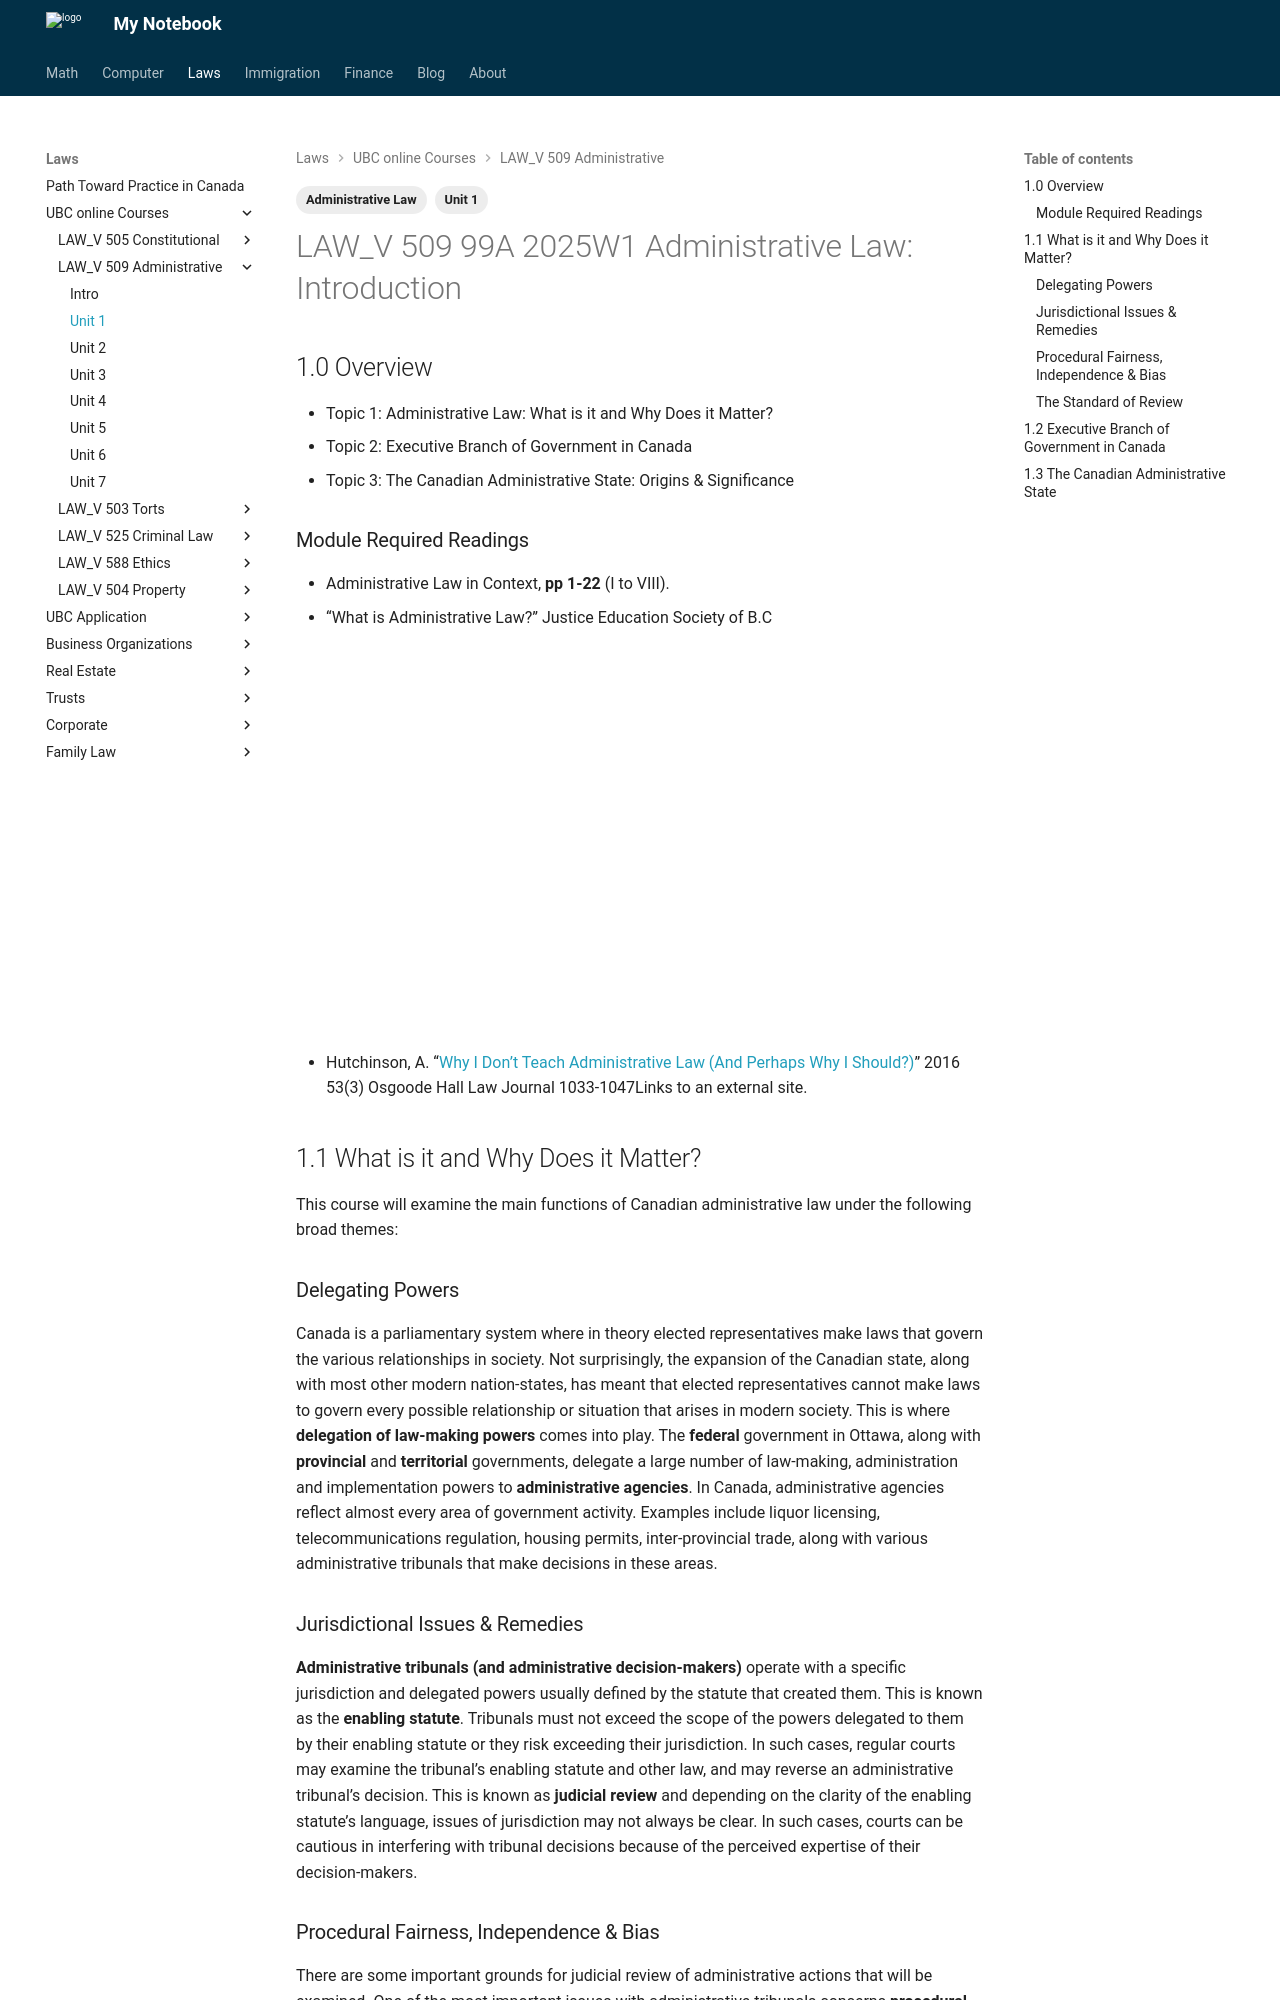

repository: Larry-Cui/notebook · page: UBC-laws/L509/509Unit1/index.html · generator: mkdocs

---
layout: post
title: L509 Unit 1
date: 2025-09-04
draft: false
categories:
  - Law
tags:
  - Administrative Law
  - Unit 1
---

# LAW_V 509 99A 2025W1 Administrative Law: Introduction

## 1.0 Overview

- Topic 1: Administrative Law: What is it and Why Does it Matter?
- Topic 2: Executive Branch of Government in Canada
- Topic 3: The Canadian Administrative State: Origins & Significance

### Module Required Readings

- Administrative Law in Context, **pp 1-22** (I to VIII).
- “What is Administrative Law?” Justice Education Society of B.C

<div class="videoWrapper">
    <!-- Copy & Pasted from YouTube -->
    <iframe src="https://www.youtube.com/embed/2RwiOrYbBUA" frameborder="0" allowfullscreen></iframe>
</div>

- Hutchinson, A. “[Why I Don’t Teach Administrative Law (And Perhaps Why I Should?)](https://digitalcommons.osgoode.yorku.ca/cgi/viewcontent.cgi?article=3044&context=ohlj){:target=" \_blank"}” 2016 53(3) Osgoode Hall Law Journal 1033-1047Links to an external site.


## 1.1 What is it and Why Does it Matter?

This course will examine the main functions of Canadian administrative law under the following broad themes:

### Delegating Powers

Canada is a parliamentary system where in theory elected representatives make laws that govern the various relationships in society. Not surprisingly, the expansion of the Canadian state, along with most other modern nation-states, has meant that elected representatives cannot make laws to govern every possible relationship or situation that arises in modern society. This is where **delegation of law-making powers** comes into play. The **federal** government in Ottawa, along with **provincial** and **territorial** governments, delegate a large number of law-making, administration and implementation powers to **administrative agencies**. In Canada, administrative agencies reflect almost every area of government activity. Examples include liquor licensing, telecommunications regulation, housing permits, inter-provincial trade, along with various administrative tribunals that make decisions in these areas.

### Jurisdictional Issues & Remedies

**Administrative tribunals (and administrative decision-makers)** operate with a specific jurisdiction and delegated powers usually defined by the statute that created them. This is known as the **enabling statute**. Tribunals must not exceed the scope of the powers delegated to them by their enabling statute or they risk exceeding their jurisdiction. In such cases, regular courts may examine the tribunal’s enabling statute and other law, and may reverse an administrative tribunal’s decision. This is known as **judicial review** and depending on the clarity of the enabling statute’s language, issues of jurisdiction may not always be clear. In such cases, courts can be cautious in interfering with tribunal decisions because of the perceived expertise of their decision-makers.
